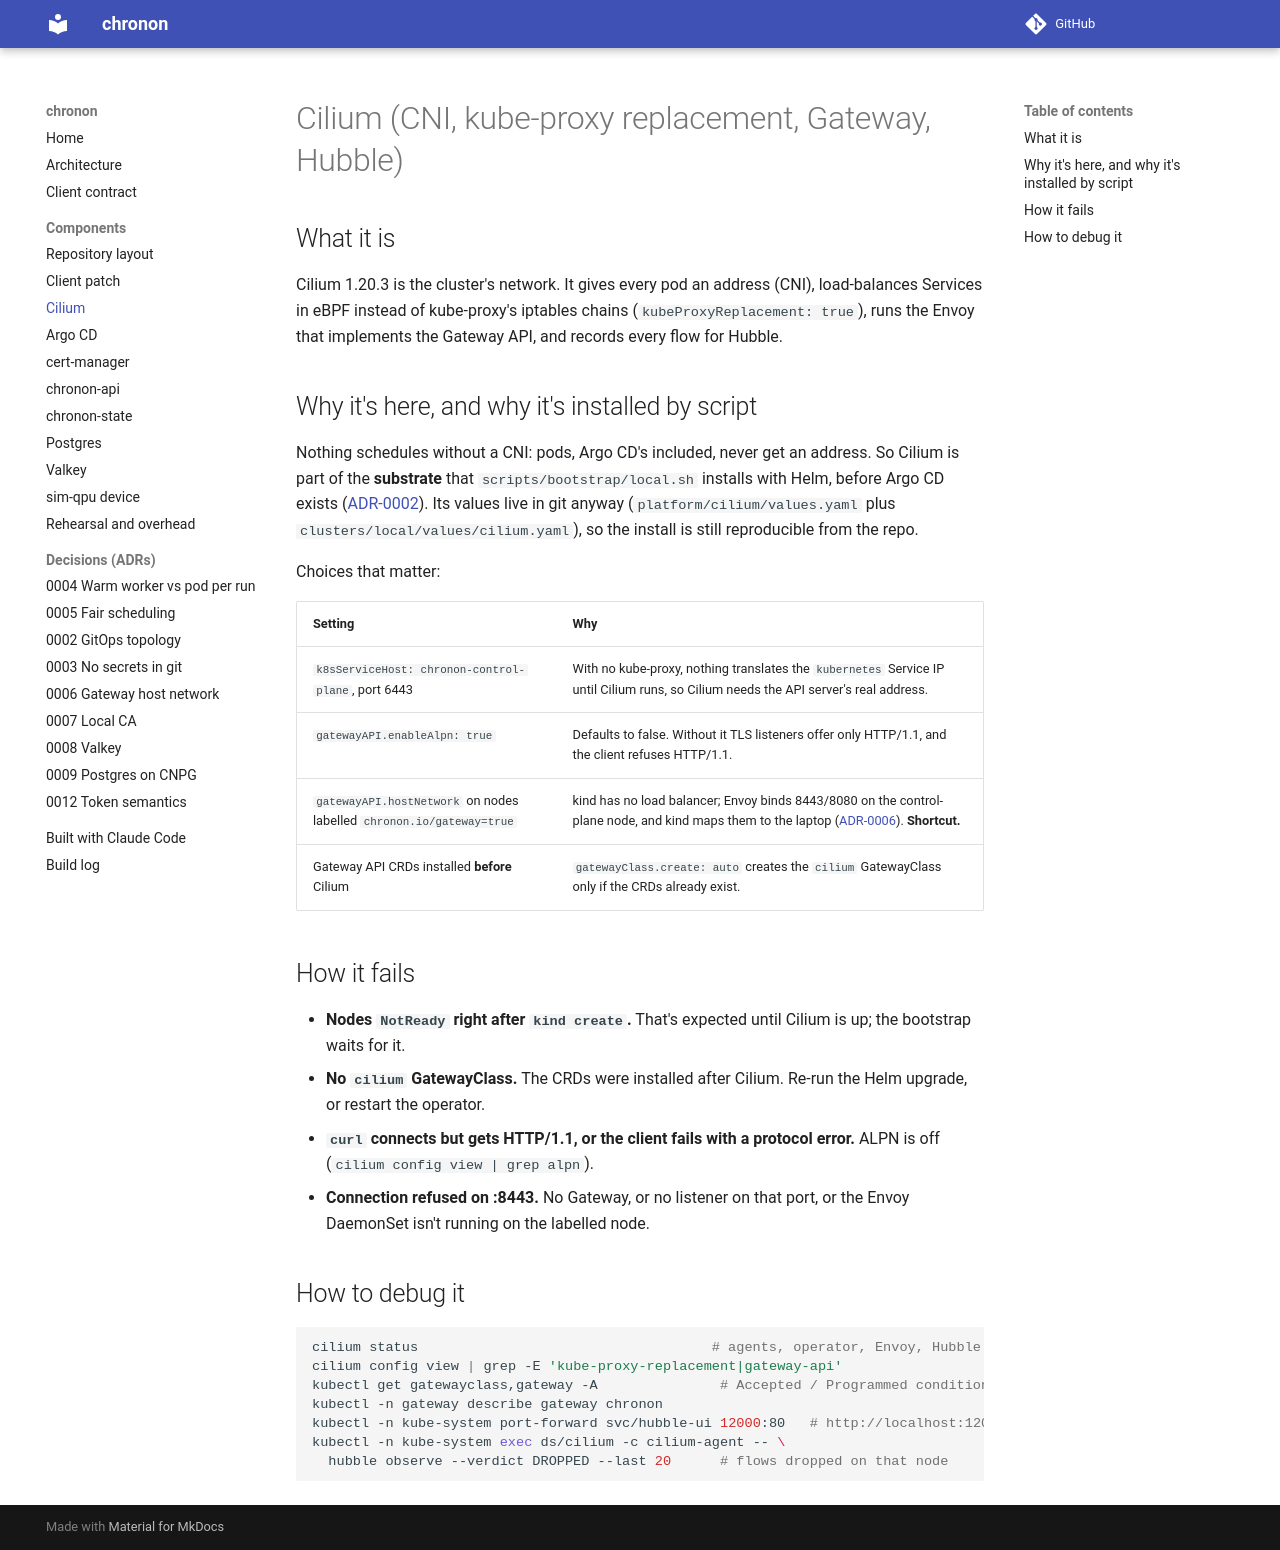

repository: 0relDanilov/chronon · page: components/cilium/index.html · generator: mkdocs

# Cilium (CNI, kube-proxy replacement, Gateway, Hubble)

## What it is

Cilium 1.20.3 is the cluster's network. It gives every pod an address
(CNI), load-balances Services in eBPF instead of kube-proxy's iptables
chains (`kubeProxyReplacement: true`), runs the Envoy that implements the
Gateway API, and records every flow for Hubble.

## Why it's here, and why it's installed by script

Nothing schedules without a CNI: pods, Argo CD's included, never get an
address. So Cilium is part of the **substrate** that
`scripts/bootstrap/local.sh` installs with Helm, before Argo CD exists
([ADR-0002](../adr/0002-gitops-topology.md)). Its values live in git anyway
(`platform/cilium/values.yaml` plus `clusters/local/values/cilium.yaml`), so
the install is still reproducible from the repo.

Choices that matter:

| Setting | Why |
|---|---|
| `k8sServiceHost: chronon-control-plane`, port 6443 | With no kube-proxy, nothing translates the `kubernetes` Service IP until Cilium runs, so Cilium needs the API server's real address. |
| `gatewayAPI.enableAlpn: true` | Defaults to false. Without it TLS listeners offer only HTTP/1.1, and the client refuses HTTP/1.1. |
| `gatewayAPI.hostNetwork` on nodes labelled `chronon.io/gateway=true` | kind has no load balancer; Envoy binds 8443/8080 on the control-plane node, and kind maps them to the laptop ([ADR-0006](../adr/0006-gateway-host-network.md)). **Shortcut.** |
| Gateway API CRDs installed **before** Cilium | `gatewayClass.create: auto` creates the `cilium` GatewayClass only if the CRDs already exist. |

## How it fails

- **Nodes `NotReady` right after `kind create`.** That's expected until
  Cilium is up; the bootstrap waits for it.
- **No `cilium` GatewayClass.** The CRDs were installed after Cilium. Re-run
  the Helm upgrade, or restart the operator.
- **`curl` connects but gets HTTP/1.1, or the client fails with a protocol
  error.** ALPN is off (`cilium config view | grep alpn`).
- **Connection refused on :8443.** No Gateway, or no listener on that port, or
  the Envoy DaemonSet isn't running on the labelled node.

## How to debug it

```bash
cilium status                                    # agents, operator, Envoy, Hubble
cilium config view | grep -E 'kube-proxy-replacement|gateway-api'
kubectl get gatewayclass,gateway -A               # Accepted / Programmed conditions
kubectl -n gateway describe gateway chronon
kubectl -n kube-system port-forward svc/hubble-ui 12000:80   # http://localhost:12000
kubectl -n kube-system exec ds/cilium -c cilium-agent -- \
  hubble observe --verdict DROPPED --last 20      # flows dropped on that node
```
